The GitHub repository SnaetWarre/Research_Project_Rust_Semi-Supervised_Learning contains a labelled image folder "plantvillage" with 14 categories: apple apple scab, apple black rot, apple cedar apple rust, cherry including sour healthy, corn (maize) cercospora leaf spot gray leaf spot, corn maize northern leaf blight, grape healthy, peach healthy, pepper bell bacterial spot, potato healthy, raspberry healthy, strawberry healthy, tomato leaf mold, tomato mosaic virus. Examples follow, each with its label.

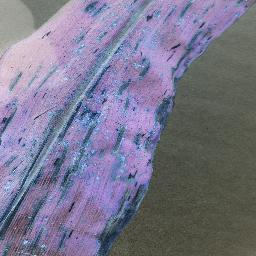
Label: corn (maize) cercospora leaf spot gray leaf spot

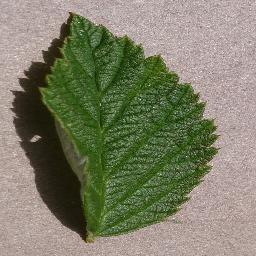
Label: raspberry healthy

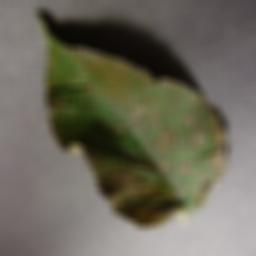
Label: apple cedar apple rust

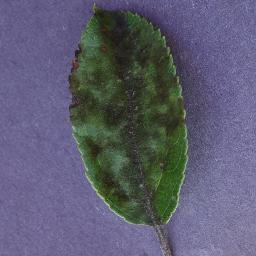
Label: apple apple scab

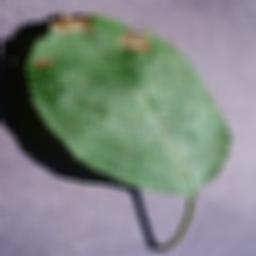
Label: apple black rot

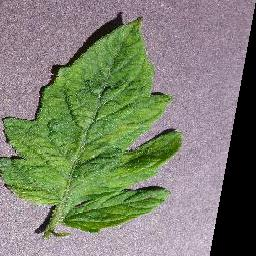
Label: tomato mosaic virus
